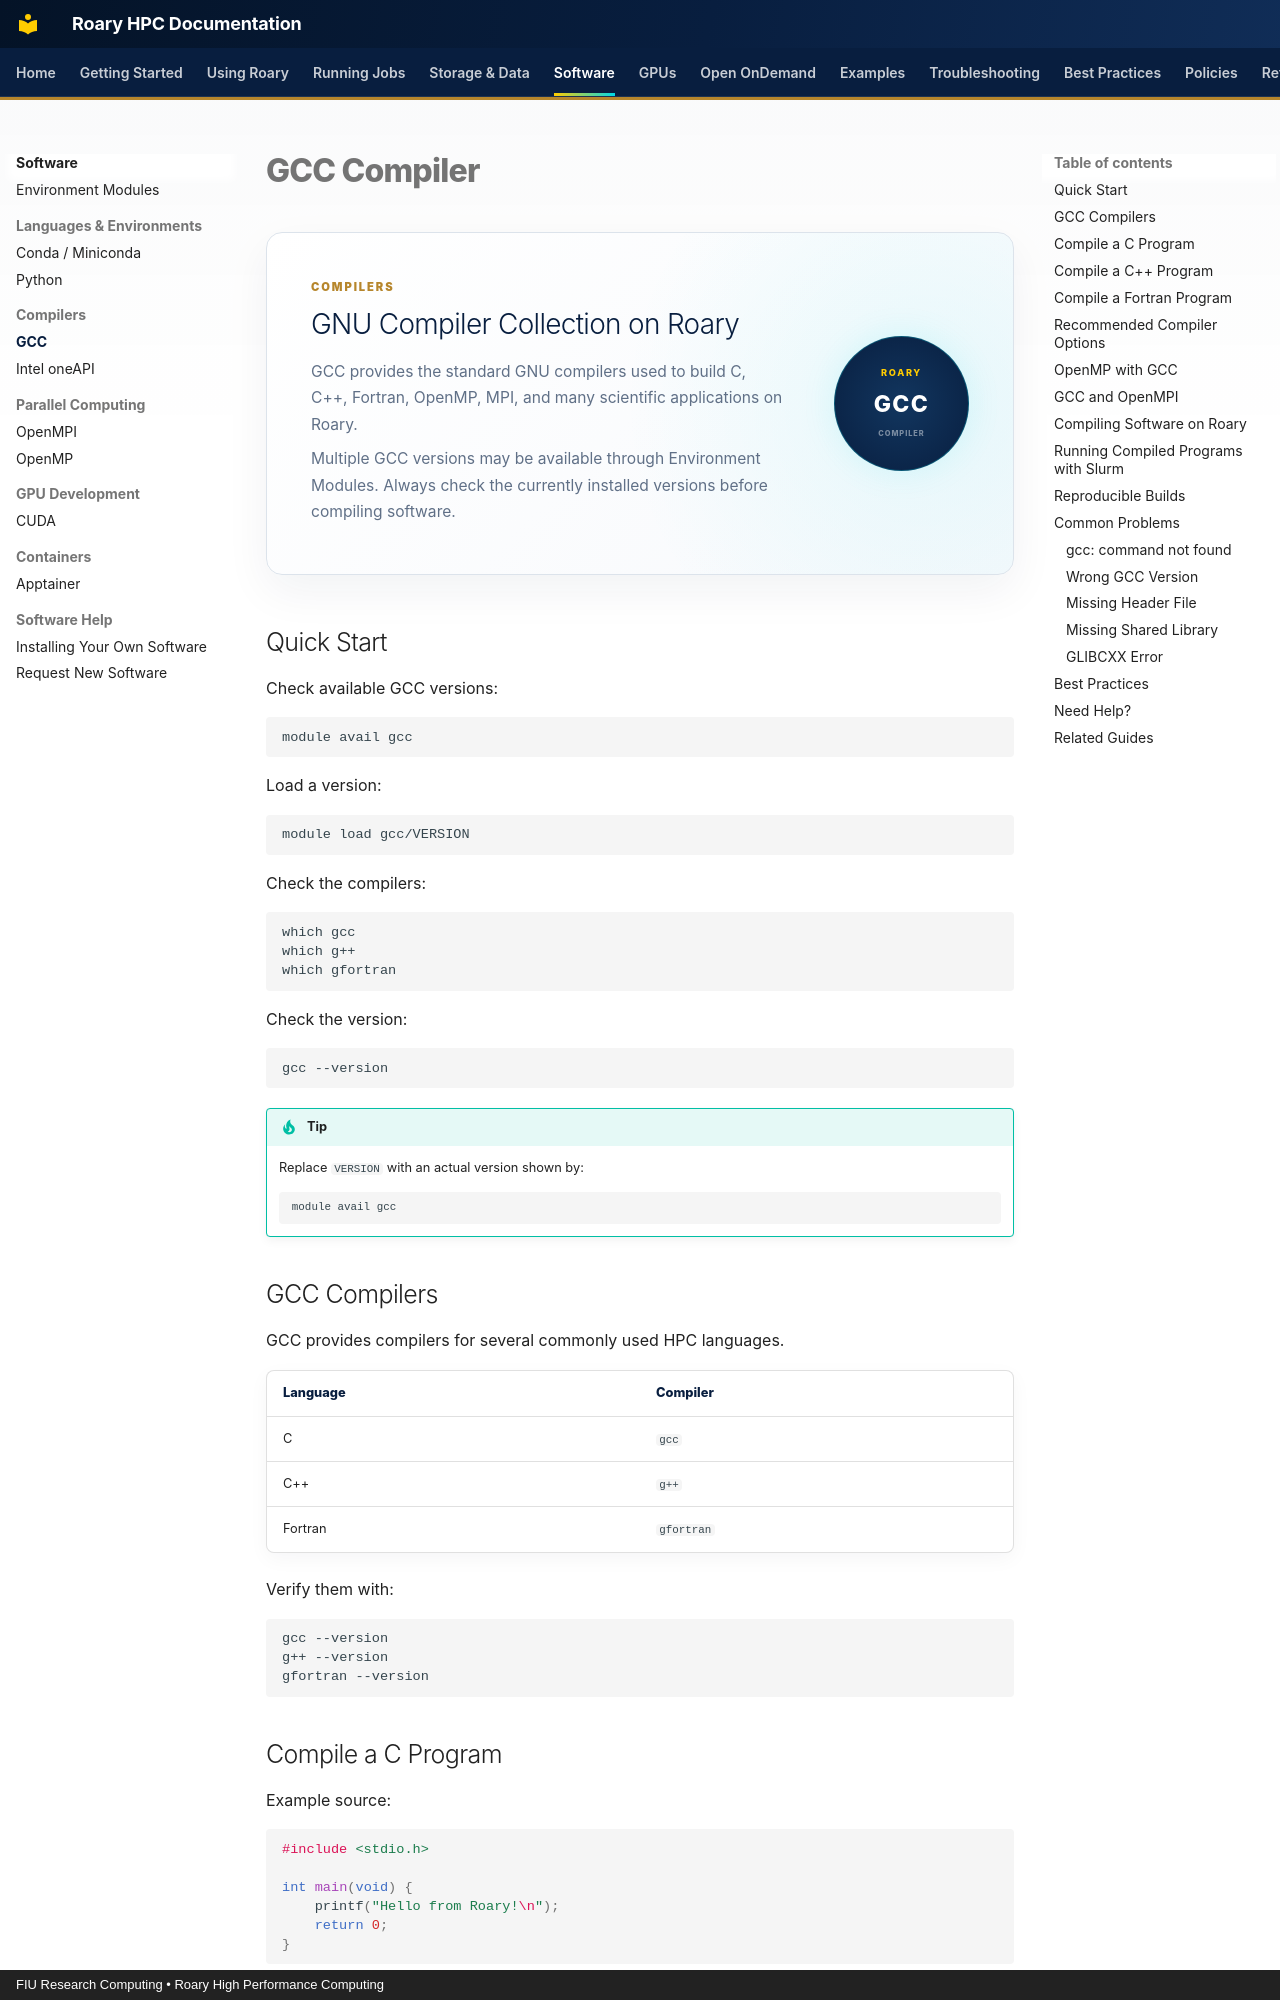

repository: Rohanpaul-07/roary-hpc-docs · page: software/parallel/gcc/index.html · generator: mkdocs · copyright: FIU Research Computing • Roary High Performance Computing

# GCC Compiler

<div class="gcc-hero">

  <div class="gcc-hero-content">

    <span class="roary-page-eyebrow">
      COMPILERS
    </span>

    <h2>GNU Compiler Collection on Roary</h2>

    <p>
      GCC provides the standard GNU compilers used to build C, C++,
      Fortran, OpenMP, MPI, and many scientific applications on Roary.
    </p>

    <p>
      Multiple GCC versions may be available through Environment Modules.
      Always check the currently installed versions before compiling software.
    </p>

  </div>

  <div class="gcc-hero-badge">
    <span>ROARY</span>
    <strong>GCC</strong>
    <small>COMPILER</small>
  </div>

</div>


## Quick Start

Check available GCC versions:

```bash
module avail gcc
```

Load a version:

```bash
module load gcc/VERSION
```

Check the compilers:

```bash
which gcc
which g++
which gfortran
```

Check the version:

```bash
gcc --version
```

!!! tip
    Replace `VERSION` with an actual version shown by:

    ```bash
    module avail gcc
    ```


## GCC Compilers

GCC provides compilers for several commonly used HPC languages.

| Language | Compiler |
|---|---|
| C | `gcc` |
| C++ | `g++` |
| Fortran | `gfortran` |

Verify them with:

```bash
gcc --version
g++ --version
gfortran --version
```
